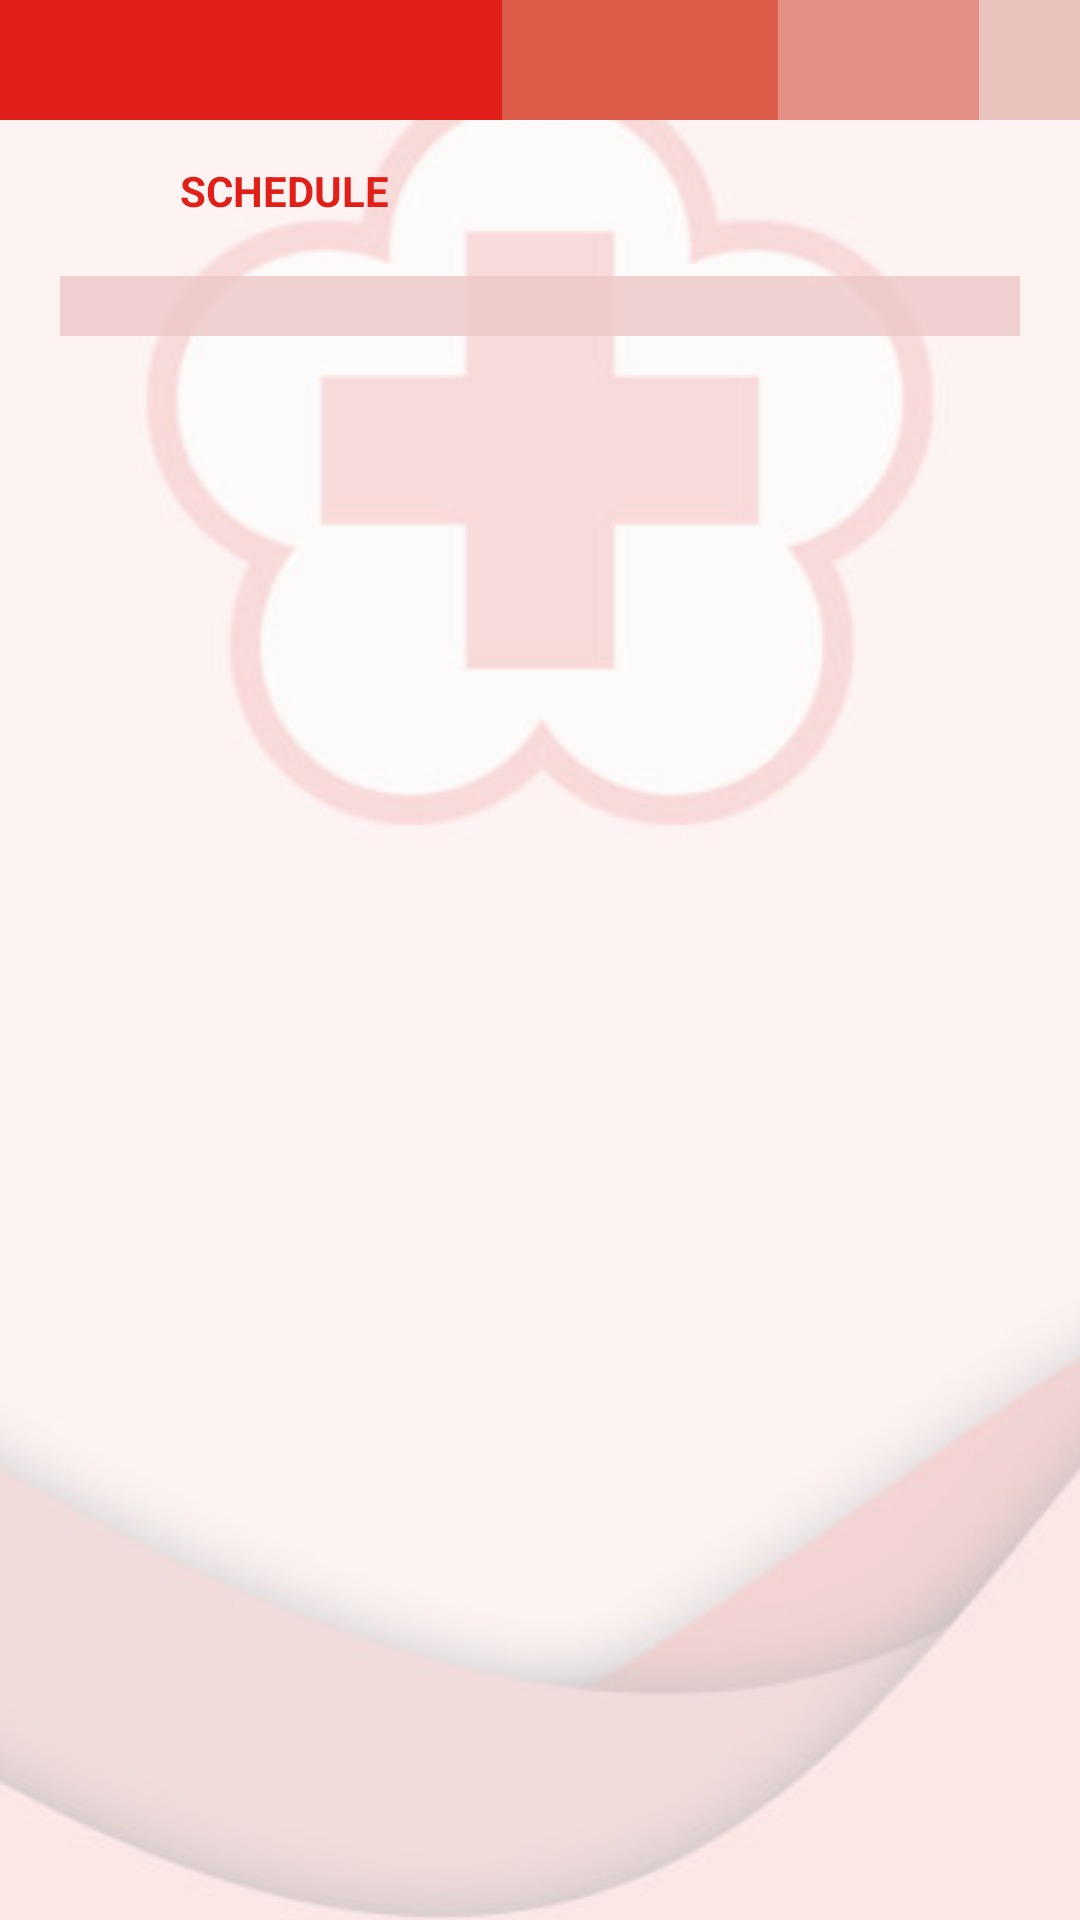

Layout XML and referenced resources for this Android screen:
<!-- AndroidManifest.xml: application theme Theme.JendelaPMI -->
<!-- res/layout/fragment_kegiatan.xml -->
<?xml version="1.0" encoding="utf-8"?>
<LinearLayout xmlns:android="http://schemas.android.com/apk/res/android"
    xmlns:tools="http://schemas.android.com/tools"
    android:layout_width="match_parent"
    android:layout_height="match_parent"
    android:orientation="vertical"
    android:background="@drawable/bg"
    tools:context=".fragments.KegiatanFragment">

    <LinearLayout
        android:id="@+id/gaya"
        android:layout_width="match_parent"
        android:layout_height="40dp"
        android:orientation="horizontal">

        <View
            android:layout_width="0dip"
            android:layout_height="match_parent"
            android:layout_weight="4"
            android:background="@color/main_1" />

        <View
            android:layout_width="0dip"
            android:layout_height="match_parent"
            android:layout_weight="2.2"
            android:background="@color/main_2" />

        <View
            android:layout_width="0dip"
            android:layout_height="match_parent"
            android:layout_weight="1.6"
            android:background="@color/main_3" />

        <View
            android:layout_width="0dip"
            android:layout_height="match_parent"
            android:layout_weight="0.8"
            android:background="@color/main_4" />
    </LinearLayout>

    <RelativeLayout
        android:layout_width="match_parent"
        android:layout_height="wrap_content">

        <ImageView
            android:id="@+id/back_btn"
            android:layout_width="30dp"
            android:layout_height="30dp"
            android:layout_centerVertical="true"
            android:layout_marginHorizontal="15dp"
            android:layout_marginTop="17dp"
            android:contentDescription="@string/back"
            android:src="@drawable/back_button" />

        <TextView
            android:layout_width="wrap_content"
            android:layout_height="wrap_content"
            android:layout_toEndOf="@id/back_btn"
            android:layout_marginTop="17dp"
            android:layout_centerVertical="true"
            android:text="SCHEDULE"
            android:textStyle="bold"
            android:textColor="@color/main_1"/>
    </RelativeLayout>

    <androidx.recyclerview.widget.RecyclerView
        android:id="@+id/rv_kegiatan"
        android:layout_width="match_parent"
        android:layout_height="wrap_content"
        android:layout_marginStart="20dp"
        android:layout_marginTop="5dp"
        android:layout_marginEnd="20dp"
        android:layout_marginBottom="20dp"
        android:background="@color/main_6_transparan"
        android:padding="10dp"
        tools:listitem="@layout/item_kegiatan" />

</LinearLayout>
<!-- res/layout/item_kegiatan.xml (included above) -->
<?xml version="1.0" encoding="utf-8"?>
<com.google.android.material.card.MaterialCardView xmlns:android="http://schemas.android.com/apk/res/android"
    android:layout_width="match_parent"
    android:layout_height="wrap_content"
    xmlns:app="http://schemas.android.com/apk/res-auto"
    android:layout_margin="5dp"
    app:cardBackgroundColor="@color/color_item_kegiatan">

    <RelativeLayout
        android:layout_width="match_parent"
        android:layout_height="match_parent"
        android:padding="10dp">

        <TextView
            android:id="@+id/txt_tanggal_kegiatan"
            android:layout_width="wrap_content"
            android:layout_height="wrap_content"
            android:text="tanggal_kegiatan"
            android:textStyle="bold"/>

        <TextView
            android:id="@+id/txt_judul_kegiatan"
            android:layout_width="wrap_content"
            android:layout_height="wrap_content"
            android:layout_below="@id/txt_tanggal_kegiatan"
            android:text="judul_kegiatan"/>
    </RelativeLayout>

</com.google.android.material.card.MaterialCardView>
<!-- resources referenced by this layout -->
<resources>
  <color name="color_item_kegiatan">#ffecec</color>
  <color name="main_1">#E01F18</color>
  <color name="main_2">#DD5C49</color>
  <color name="main_3">#E38F85</color>
  <color name="main_4">#EAC3BC</color>
  <color name="main_6_transparan">#cceec7c8</color>
  <!-- drawable bg (drawable) -->
  <?xml version="1.0" encoding="utf-8"?>
  <bitmap xmlns:android="http://schemas.android.com/apk/res/android"
      android:src="@drawable/bg_pic"
      android:gravity="center_vertical">
  </bitmap>
  <string name="back">back</string>
  <style name="Theme.JendelaPMI" parent="Theme.MaterialComponents.DayNight.NoActionBar">
          
          <item name="colorPrimary">@color/main_1</item>
          <item name="colorPrimaryVariant">@color/main_2</item>
          <item name="colorOnPrimary">@color/white</item>
          
          <item name="colorSecondary">@color/main_5</item>
          <item name="colorSecondaryVariant">@color/main_3</item>
          <item name="colorOnSecondary">@color/black</item>
          
          <item name="android:statusBarColor" tools:targetApi="l">?attr/colorPrimary</item>
          
      </style>
  <!-- drawable bg_pic: jpeg bitmap (drawable, 22003 bytes) -->
  <color name="white">#FFFFFFFF</color>
  <color name="main_5">#9C2C2B</color>
  <color name="black">#FF000000</color>
</resources>
